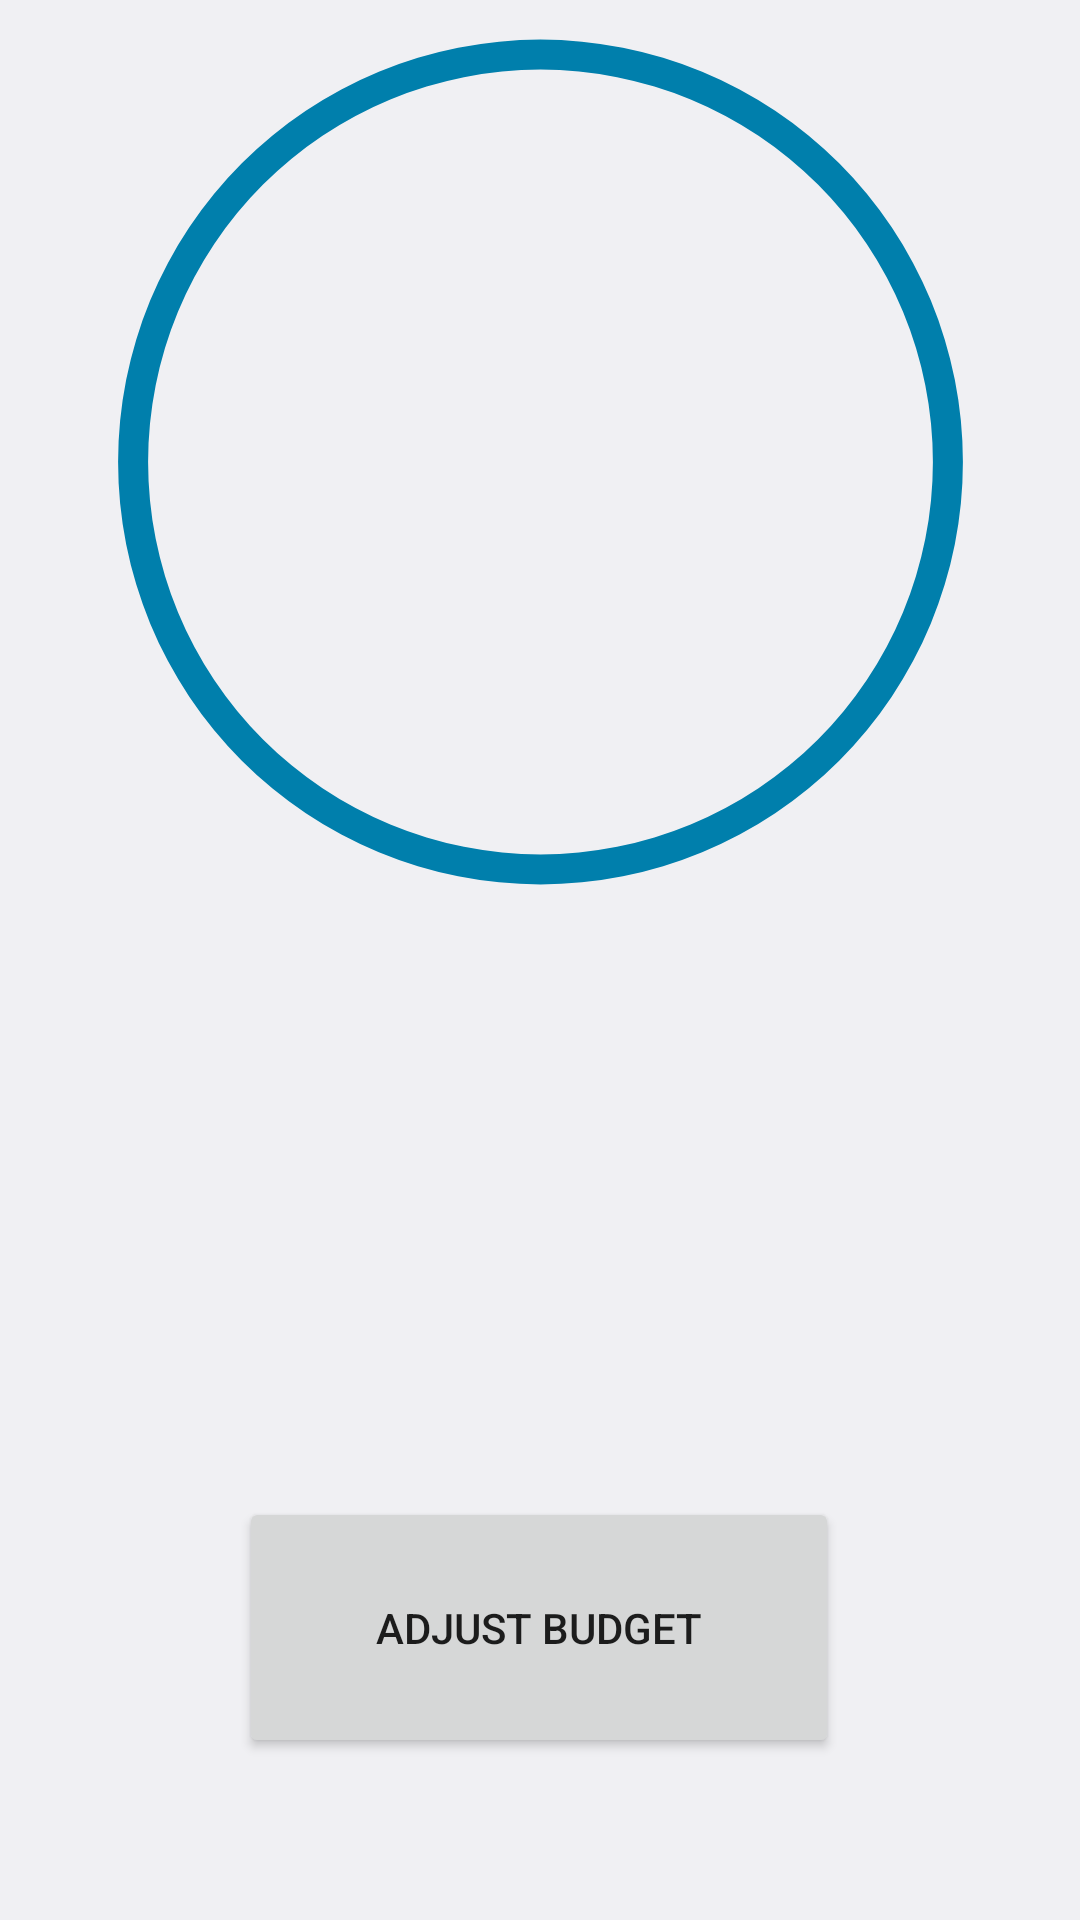

Layout XML and referenced resources for this Android screen:
<!-- AndroidManifest.xml: application theme AppTheme -->
<!-- res/layout/fragment_dashboard.xml -->
<?xml version="1.0" encoding="utf-8"?>
<ScrollView
    xmlns:android="http://schemas.android.com/apk/res/android"
    xmlns:app="http://schemas.android.com/apk/res-auto"
    xmlns:tools="http://schemas.android.com/tools"
    android:layout_width="match_parent"
    android:layout_height="match_parent"
    android:fillViewport="true">


<androidx.constraintlayout.widget.ConstraintLayout
    android:layout_width="match_parent"
    android:layout_height="wrap_content"
    tools:context=".ui.dashboard.DashboardFragment">

    <ProgressBar
        android:id="@+id/budgetRing"
        style="?android:attr/progressBarStyleHorizontal"
        android:layout_width="327dp"
        android:layout_height="308dp"
        android:max="100"
        android:progress="100"
        android:progressDrawable="@drawable/progress"
        app:layout_constraintEnd_toEndOf="parent"
        app:layout_constraintStart_toStartOf="parent"
        app:layout_constraintTop_toTopOf="parent" />

    <androidx.appcompat.widget.AppCompatTextView
        android:id="@+id/budget_AmountText"
        android:layout_width="0dp"
        android:layout_height="108dp"
        android:layout_marginStart="40dp"
        android:layout_marginEnd="40dp"
        app:autoSizeTextType="uniform"
        android:gravity="center_vertical"
        android:textAlignment="center"
        app:layout_constraintBottom_toBottomOf="@+id/budgetRing"
        app:layout_constraintEnd_toEndOf="@+id/budgetRing"
        app:layout_constraintStart_toStartOf="@+id/budgetRing"
        app:layout_constraintTop_toTopOf="@+id/budgetRing"
        tools:text="$0.00" />

    <Button
        android:id="@+id/budget_adjustButton"
        style="@style/MD3.Button"
        android:layout_width="200dp"
        android:layout_height="87dp"
        android:layout_marginTop="20dp"
        android:layout_marginBottom="20dp"
        android:text="@string/set_budget"
        app:icon="@drawable/ic_attach_money_black_24dp"
        app:iconTint="?android:colorBackground"
        app:layout_constraintBottom_toBottomOf="parent"
        app:layout_constraintEnd_toEndOf="parent"
        app:layout_constraintHorizontal_bias="0.497"
        app:layout_constraintStart_toStartOf="parent"
        app:layout_constraintTop_toBottomOf="@+id/budget_feedbackDetails" />

    <TextView
        android:id="@+id/budget_feedbackHeading"
        android:layout_width="wrap_content"
        android:layout_height="wrap_content"
        android:layout_marginTop="40dp"
        android:textAlignment="center"
        android:textSize="30sp"
        app:layout_constraintEnd_toEndOf="parent"
        app:layout_constraintStart_toStartOf="parent"
        app:layout_constraintTop_toBottomOf="@+id/budgetRing"
        tools:text="Good work! " />

    <TextView
        android:id="@+id/budget_feedbackDetails"
        android:layout_width="wrap_content"
        android:layout_height="wrap_content"
        android:layout_marginTop="16dp"
        android:textAlignment="center"
        android:textSize="30sp"
        app:layout_constraintEnd_toEndOf="parent"
        app:layout_constraintHorizontal_bias="0.509"
        app:layout_constraintStart_toStartOf="parent"
        app:layout_constraintTop_toBottomOf="@+id/budget_feedbackHeading"
        tools:text="You are under your budget!" />

</androidx.constraintlayout.widget.ConstraintLayout>
</ScrollView>
<!-- resources referenced by this layout -->
<resources>
  <!-- drawable progress (drawable) -->
  <?xml version="1.0" encoding="utf-8"?>
  <shape xmlns:android="http://schemas.android.com/apk/res/android"
      android:shape="ring"
      android:innerRadiusRatio="2.5"
      android:thickness="10dp"
      android:useLevel="true">
  
      <solid android:color="@color/colorPrimary" />
  
  </shape>
  <string name="set_budget">Adjust Budget</string>
  <style name="AppTheme" parent="Theme.MaterialComponents.DayNight">
          
          <item name="actionBarStyle">@style/ActionBar</item>
          <item name="colorPrimary">@color/colorPrimary</item>
          <item name="colorPrimaryDark">@color/colorPrimaryDark</item>
          <item name="colorAccent">@color/colorAccent</item>
          <item name="bottomSheetDialogTheme">@style/BottomSheet</item>
          <item name="android:navigationBarColor">@android:color/white</item>
          <item name="android:statusBarColor">@android:color/white</item>
          <item name="android:windowLightStatusBar">true</item>
          <item name="android:windowActionBarOverlay">true</item>
      </style>
  <color name="colorPrimary">#00e676</color>
  <style name="ActionBar" parent="Widget.MaterialComponents.Light.ActionBar.Solid">
          <item name="elevation">0dp</item>
          <item name="background">@android:color/white</item>
      </style>
  <color name="colorPrimaryDark">#66ffa6</color>
  <color name="colorAccent">#03DAC5</color>
  <style name="BottomSheet" parent="Theme.MaterialComponents.Light.BottomSheetDialog">
          <item name="android:windowIsFloating">false</item>
          <item name="colorPrimary">@color/colorPrimary</item>
          <item name="colorPrimaryDark">@color/colorPrimaryDark</item>
          <item name="colorAccent">@color/colorAccent</item>
          <item name="android:navigationBarColor">@color/bottomSheetBackgroundLight</item>
          <item name="android:statusBarColor">@android:color/transparent</item>
          <item name="bottomSheetStyle">@style/BottomSheetStyle</item>
      </style>
  <color name="bottomSheetBackgroundLight">#FEFEFE</color>
  <style name="BottomSheetStyle" parent="Theme.MaterialComponents.BottomSheetDialog">
          <item name="shapeAppearanceOverlay">@style/CustomShapeAppearanceBottomSheetDialog</item>
          <item name="shapeAppearance">@style/CustomShapeAppearanceBottomSheetDialog</item>
      </style>
  <style name="CustomShapeAppearanceBottomSheetDialog" parent="">
          <item name="cornerFamily">rounded</item>
          <item name="cornerSizeTopRight">16dp</item>
          <item name="cornerSizeTopLeft">16dp</item>
          <item name="cornerSizeBottomRight">0dp</item>
          <item name="cornerSizeBottomLeft">0dp</item>
      </style>
</resources>
